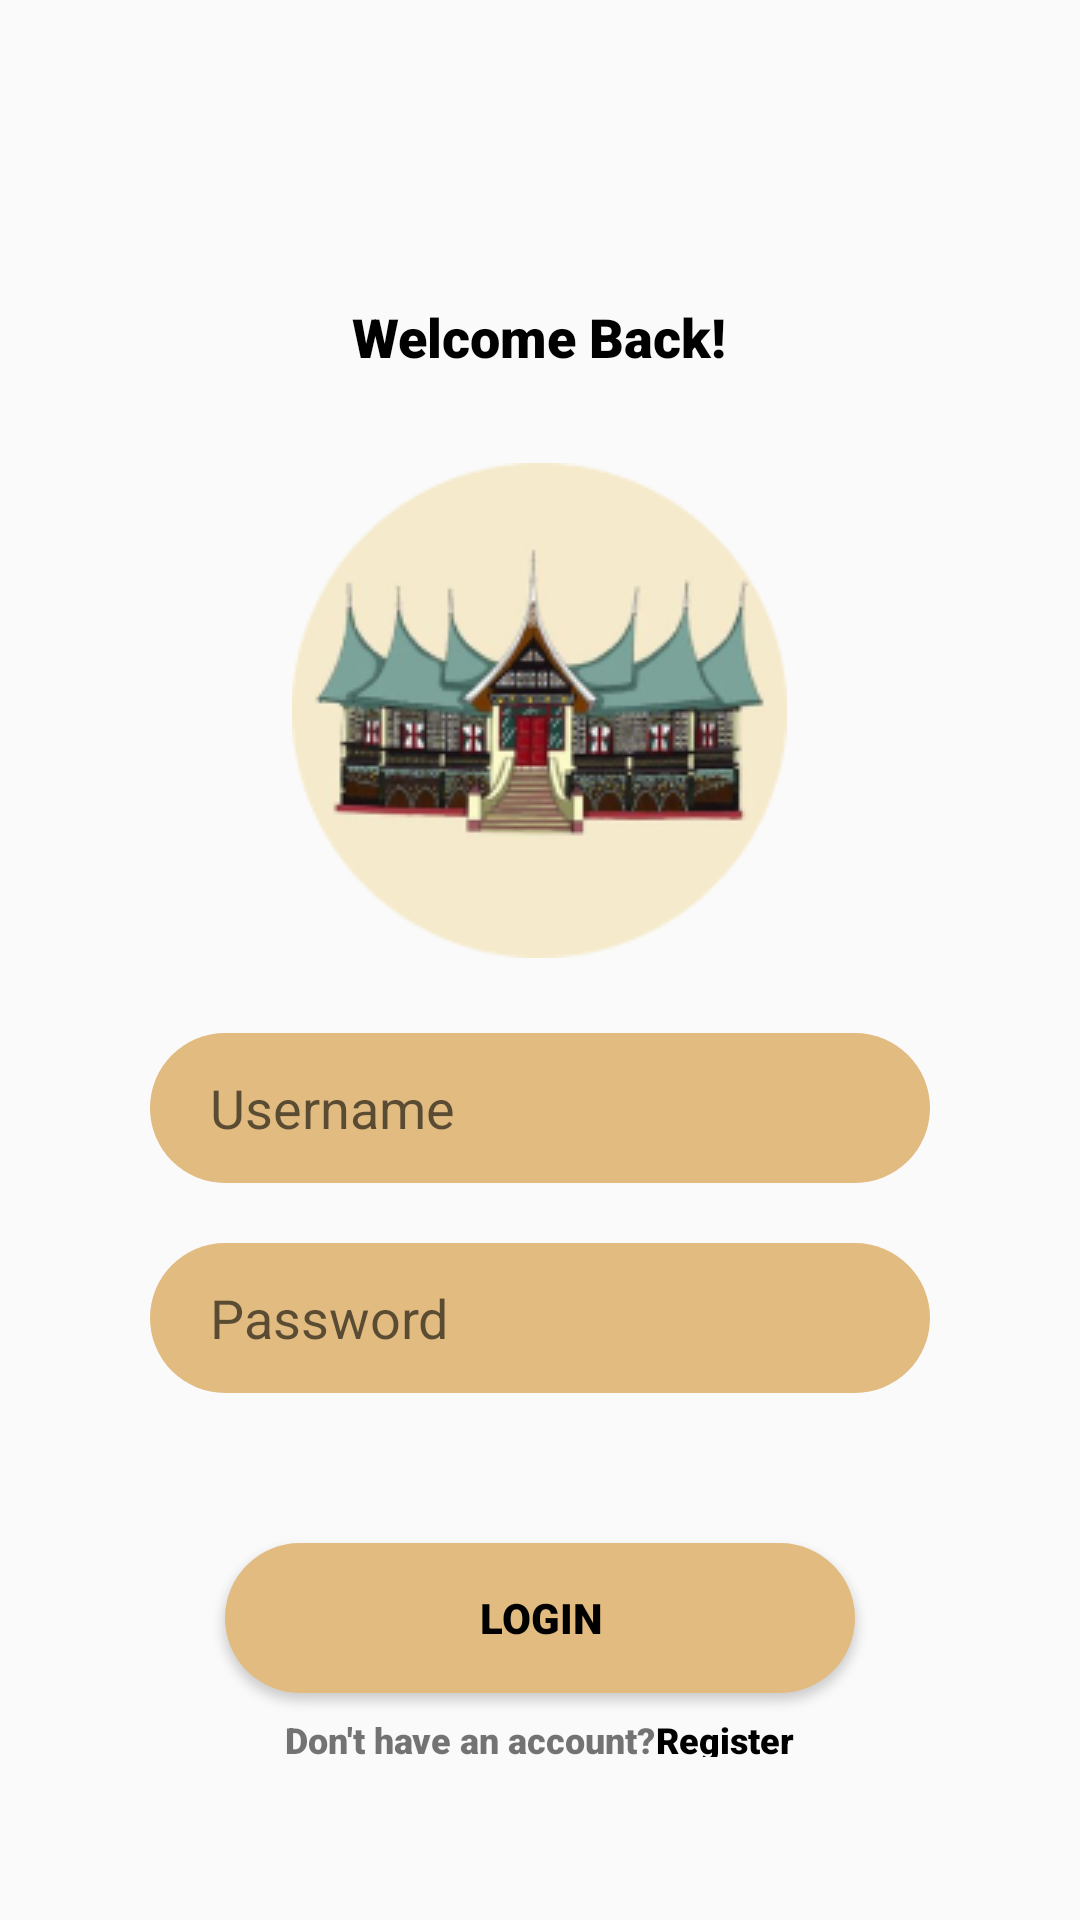

This screen was rendered from an Android layout file. Write that file and the resources it references.
<!-- AndroidManifest.xml: application theme Theme.LoginRegisterActivity -->
<!-- res/layout/activity_login.xml -->
<?xml version="1.0" encoding="utf-8"?>
<ScrollView
    xmlns:android="http://schemas.android.com/apk/res/android"
    xmlns:app="http://schemas.android.com/apk/res-auto"
    xmlns:tools="http://schemas.android.com/tools"
    android:layout_width="match_parent"
    android:layout_height="match_parent"
    tools:context=".LoginActivity"
    android:background="@drawable/bkg">

<RelativeLayout xmlns:android="http://schemas.android.com/apk/res/android"
    xmlns:app="http://schemas.android.com/apk/res-auto"
    xmlns:tools="http://schemas.android.com/tools"
    android:layout_width="match_parent"
    android:layout_height="match_parent">

    <TextView
        android:layout_width="wrap_content"
        android:layout_height="wrap_content"
        android:text="Welcome Back!"
        android:fontFamily="sans-serif-black"
        android:textColor="@color/black"
        android:layout_centerHorizontal="true"
        android:layout_marginTop="100dp"
        android:textSize="18dp"
        android:id="@+id/L_txt1"/>

    <ImageView
        android:layout_width="wrap_content"
        android:layout_height="wrap_content"
        android:src="@drawable/gambar1"
        android:layout_below="@id/L_txt1"
        android:layout_centerHorizontal="true"
        android:layout_marginTop="30dp"
        android:id="@+id/L_img1"/>

    <LinearLayout
        android:layout_width="match_parent"
        android:layout_height="wrap_content"
        android:orientation="vertical"
        android:layout_below="@id/L_txt1"
        android:padding="50dp"
        android:layout_marginTop="20dp"
        android:id="@+id/ly_2">

        <EditText
            android:layout_width="match_parent"
            android:layout_height="50dp"
            android:background="@drawable/button_shape"
            android:hint="Username"
            android:paddingLeft="20dp"
            android:layout_marginTop="150dp"
            android:id="@+id/edt_email"
            android:fontFamily="sans-serif"/>

        <EditText
            android:layout_width="match_parent"
            android:layout_height="50dp"
            android:background="@drawable/button_shape"
            android:hint="Password"
            android:paddingLeft="20dp"
            android:layout_marginTop="20dp"
            android:id="@+id/edt_password"
            android:fontFamily="sans-serif"/>

        <Button
            android:layout_width="wrap_content"
            android:layout_height="50dp"
            android:text="LOGIN"
            android:layout_marginTop="50dp"
            android:layout_marginRight="25dp"
            android:layout_centerHorizontal="true"
            android:layout_marginLeft="25dp"
            android:width="300dp"
            android:background="@drawable/button_shape"
            android:fontFamily="sans-serif-black"
            android:textColor="@color/black"
            android:id="@+id/L_btn1"/>

        <LinearLayout
            android:layout_width="match_parent"
            android:layout_height="wrap_content"
            android:orientation="horizontal"
            android:layout_below="@id/R_btn1"
            android:gravity="center"
           android:paddingHorizontal="20dp">

            <TextView
                android:layout_width="wrap_content"
                android:layout_height="wrap_content"
                android:text="Don't have an account?"
                android:fontFamily="sans-serif-black"
                android:textSize="12sp"
                android:id="@+id/txt3"
                android:layout_marginTop="5dp"/>

            <TextView
                android:id="@+id/txt_register"
                android:layout_width="wrap_content"
                android:layout_height="wrap_content"
                android:layout_marginTop="5dp"
                android:fontFamily="sans-serif-black"
                android:onClick="onRegisterClick"
                android:text="Register"
                android:textColor="@color/black"
                android:textSize="12sp"
                tools:ignore="TouchTargetSizeCheck" />

        </LinearLayout>

    </LinearLayout>

</RelativeLayout>

</ScrollView>
<!-- resources referenced by this layout -->
<resources>
  <color name="black">#FF000000</color>
  <!-- drawable button_shape (drawable) -->
  <?xml version="1.0" encoding="utf-8"?>
  <shape android:shape="rectangle" xmlns:android="http://schemas.android.com/apk/res/android">
  
      <solid android:color="@color/choco"/>
      <corners android:radius="25dp"/>
  </shape>
  <!-- drawable gambar1: png bitmap (drawable, 29855 bytes) -->
  <style name="Theme.LoginRegisterActivity" parent="Theme.AppCompat.Light.DarkActionBar">
          <item name="colorSecondary">@color/choco</item>
          <item name="colorPrimary">@color/cream</item>
      </style>
  <color name="choco">#E2BB81</color>
  <color name="cream">#F9F1C9</color>
</resources>
